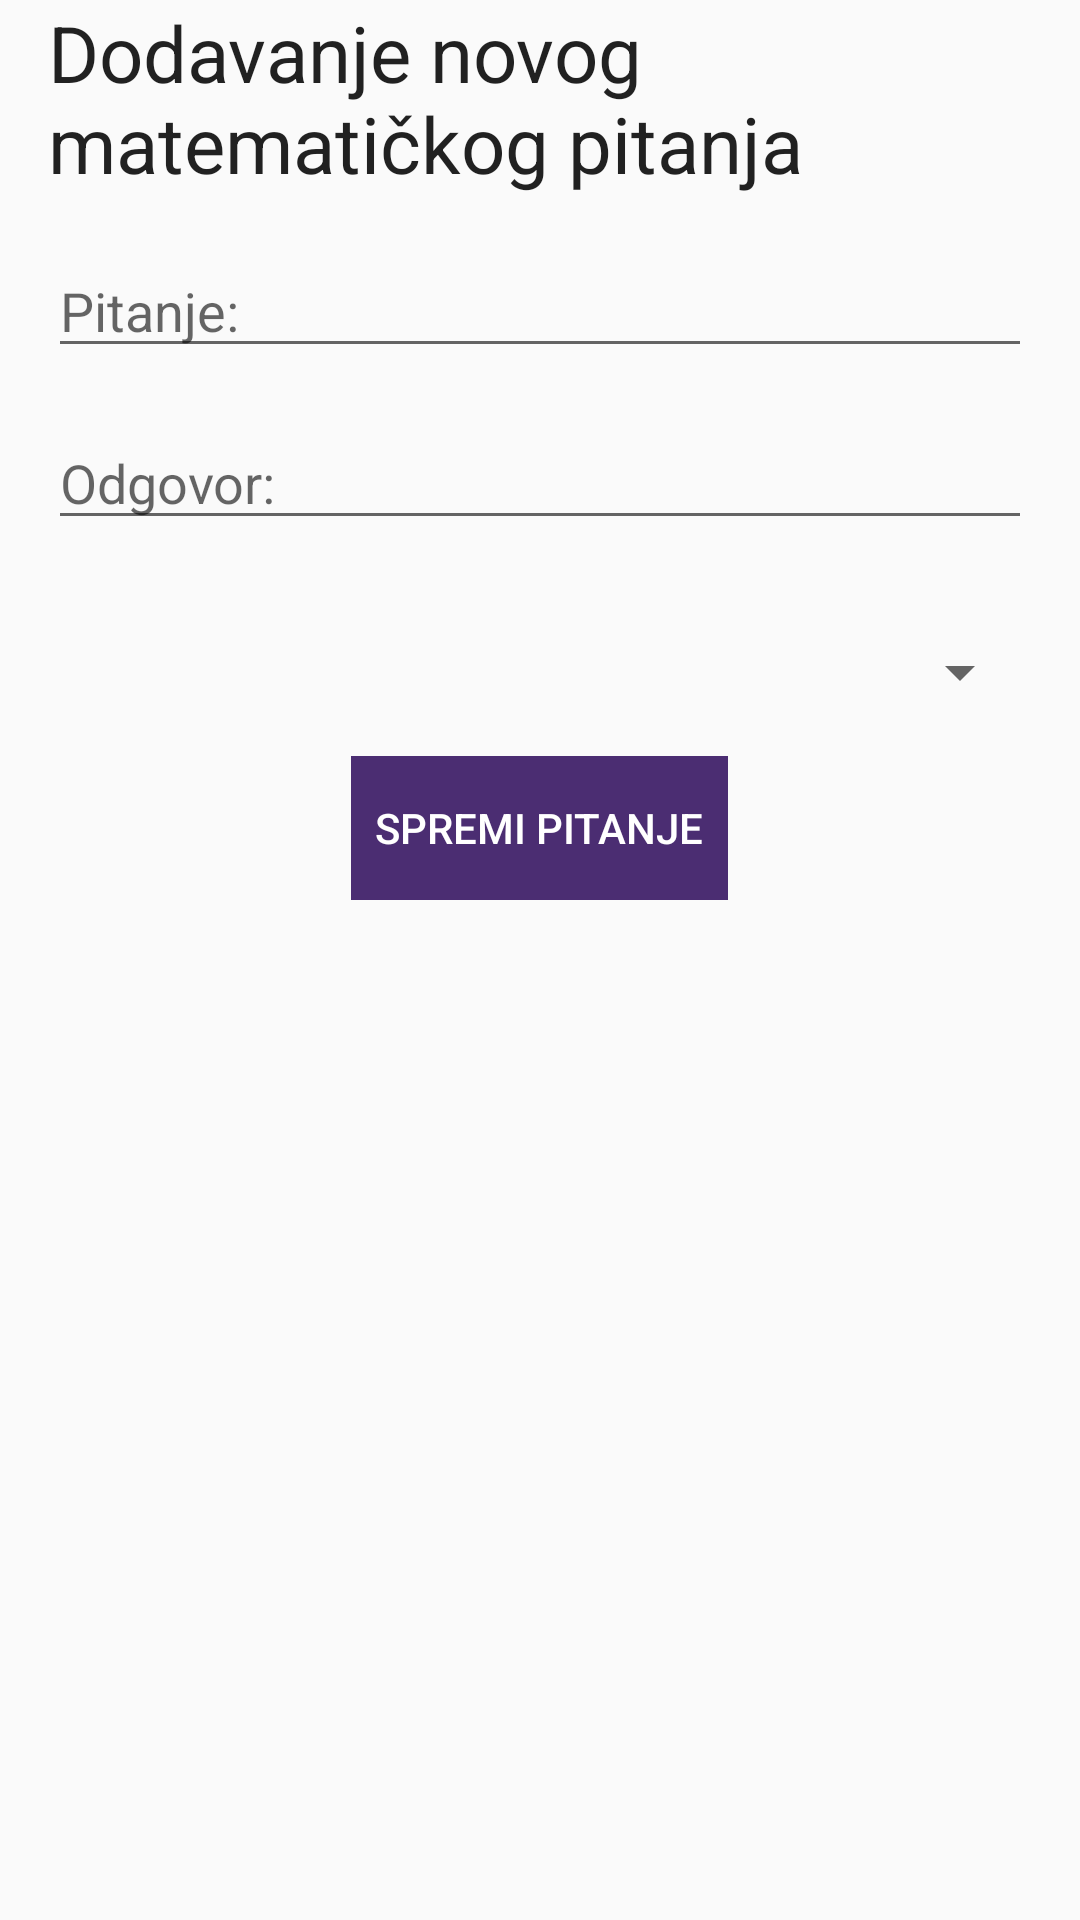

Here is an Android app screen rendered from its layout file. Give the layout XML and the strings, colors and styles it references.
<!-- AndroidManifest.xml: application theme AppTheme -->
<!-- res/layout/fragment_add_new_math_question_dialog.xml -->
<?xml version="1.0" encoding="utf-8"?>
<LinearLayout
    xmlns:android="http://schemas.android.com/apk/res/android"
    xmlns:tools="http://schemas.android.com/tools"
    android:layout_width="match_parent"
    android:layout_height="wrap_content"
    android:paddingStart="@dimen/marginLarge"
    android:paddingEnd="@dimen/marginLarge"
    android:orientation="vertical">

    <TextView
        android:id="@+id/newMathQestionHeading"
        android:layout_height="wrap_content"
        android:layout_width="match_parent"
        style="@style/HeadingTextView"
        android:layout_marginBottom="@dimen/marginLarge"
        android:text="@string/addingNewMathQuestionText"/>

    <EditText
        android:id="@+id/newMathQuestion"
        android:layout_width="match_parent"
        android:layout_height="wrap_content"
        android:hint="@string/questionText"
        android:layout_marginBottom="@dimen/marginLarge"
        android:inputType="text"
        tools:ignore="Autofill"/>

    <EditText
        android:id="@+id/newMathAnswer"
        android:layout_width="match_parent"
        android:layout_height="wrap_content"
        android:hint="@string/answerText"
        android:layout_marginBottom="@dimen/marginLarge"
        android:inputType="text"
        tools:ignore="Autofill"/>

    <Spinner
        android:id="@+id/mathCategoryTypeSpinner"
        android:layout_width="match_parent"
        android:layout_height="wrap_content"
        android:layout_marginTop="@dimen/marginLarge"/>

    <Button
        android:id="@+id/btnAddMathQuestion"
        android:layout_width="wrap_content"
        android:layout_height="wrap_content"
        android:layout_marginTop="@dimen/marginLarge"
        android:layout_marginBottom="@dimen/marginLarge"
        android:padding="8dp"
        android:layout_gravity="center"
        android:background="@color/colorPrimary"
        android:textColor="@color/colorWhite"
        android:enabled="false"
        android:text="@string/saveQuestionText"/>
</LinearLayout>
<!-- resources referenced by this layout -->
<resources>
  <color name="colorPrimary">#4b2d72</color>
  <color name="colorWhite">#FFFFFF</color>
  <dimen name="marginLarge">16dp</dimen>
  <string name="addingNewMathQuestionText">Dodavanje novog matematičkog pitanja</string>
  <string name="answerText">Odgovor:</string>
  <string name="questionText">Pitanje:</string>
  <string name="saveQuestionText">SPREMI PITANJE</string>
  <style name="HeadingTextView" parent="TextAppearance.AppCompat">
          <item name="android:textSize">@dimen/textSizeHeading</item>
      </style>
  <style name="AppTheme" parent="Theme.AppCompat.Light.NoActionBar">
          
          <item name="colorPrimary">@color/colorPrimary</item>
          <item name="colorPrimaryDark">@color/colorPrimaryDark</item>
          <item name="colorAccent">@color/colorAccent</item>
  
          <item name="android:windowContentTransitions">true</item>
      </style>
  <dimen name="textSizeHeading">26sp</dimen>
  <color name="colorPrimaryDark">#4b2d72</color>
  <color name="colorAccent">#03DAC5</color>
</resources>
